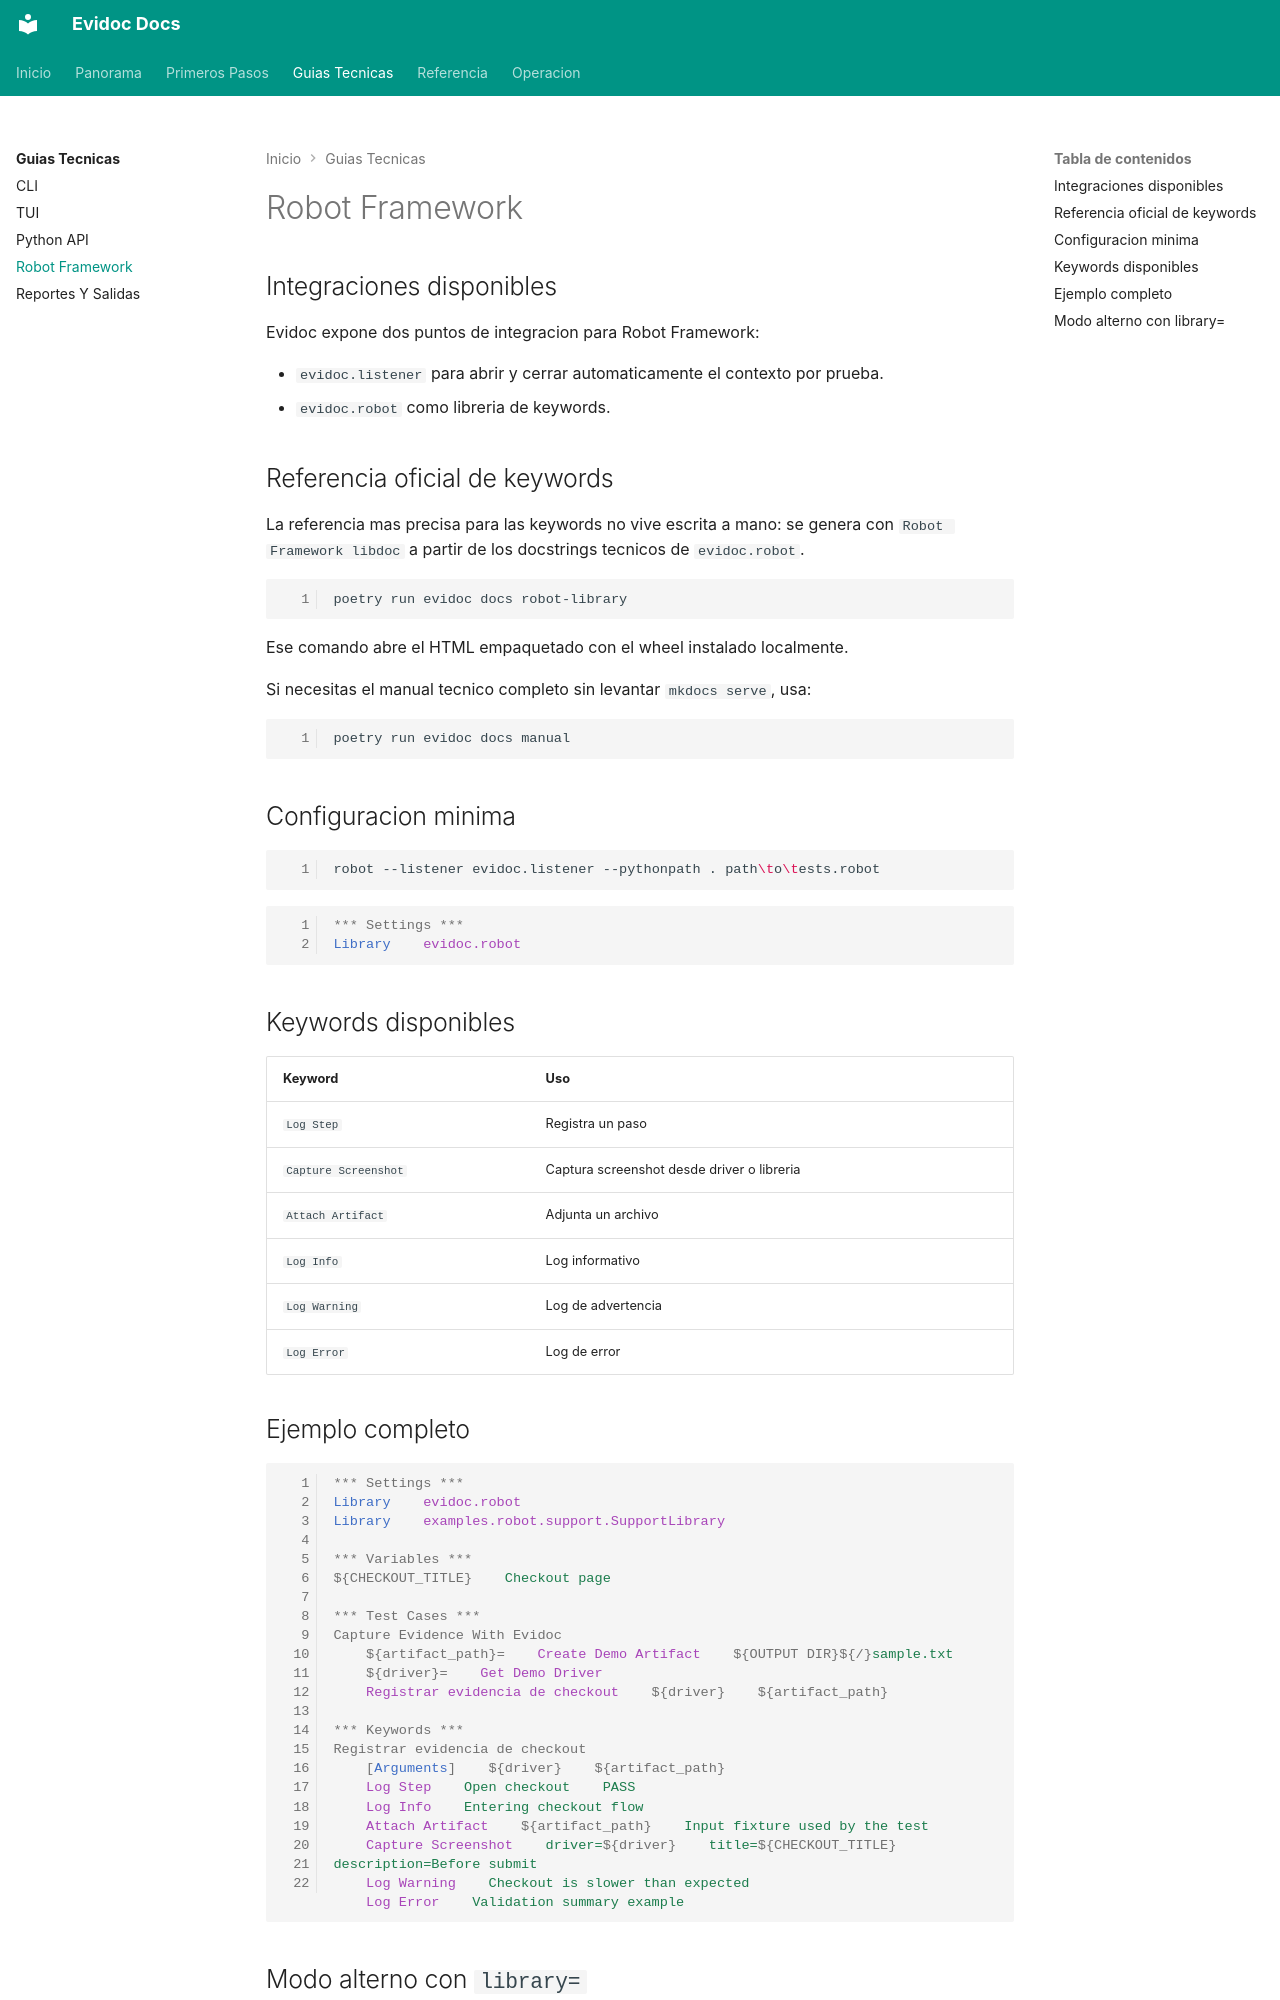

repository: angel-valdezzz/evidoc · page: guias/robot-framework.html · generator: mkdocs

# Robot Framework

## Integraciones disponibles

Evidoc expone dos puntos de integracion para Robot Framework:

- `evidoc.listener` para abrir y cerrar automaticamente el contexto por prueba.
- `evidoc.robot` como libreria de keywords.

## Referencia oficial de keywords

La referencia mas precisa para las keywords no vive escrita a mano: se genera con `Robot Framework libdoc` a partir de los docstrings tecnicos de `evidoc.robot`.

```bash
poetry run evidoc docs robot-library
```

Ese comando abre el HTML empaquetado con el wheel instalado localmente.

Si necesitas el manual tecnico completo sin levantar `mkdocs serve`, usa:

```bash
poetry run evidoc docs manual
```

## Configuracion minima

```bash
robot --listener evidoc.listener --pythonpath . path\to\tests.robot
```

```robotframework
*** Settings ***
Library    evidoc.robot
```

## Keywords disponibles

| Keyword | Uso |
| --- | --- |
| `Log Step` | Registra un paso |
| `Capture Screenshot` | Captura screenshot desde driver o libreria |
| `Attach Artifact` | Adjunta un archivo |
| `Log Info` | Log informativo |
| `Log Warning` | Log de advertencia |
| `Log Error` | Log de error |

## Ejemplo completo

```robotframework
*** Settings ***
Library    evidoc.robot
Library    examples.robot.support.SupportLibrary

*** Variables ***
${CHECKOUT_TITLE}    Checkout page

*** Test Cases ***
Capture Evidence With Evidoc
    ${artifact_path}=    Create Demo Artifact    ${OUTPUT DIR}${/}sample.txt
    ${driver}=    Get Demo Driver
    Registrar evidencia de checkout    ${driver}    ${artifact_path}

*** Keywords ***
Registrar evidencia de checkout
    [Arguments]    ${driver}    ${artifact_path}
    Log Step    Open checkout    PASS
    Log Info    Entering checkout flow
    Attach Artifact    ${artifact_path}    Input fixture used by the test
    Capture Screenshot    driver=${driver}    title=${CHECKOUT_TITLE}    description=Before submit
    Log Warning    Checkout is slower than expected
    Log Error    Validation summary example
```
